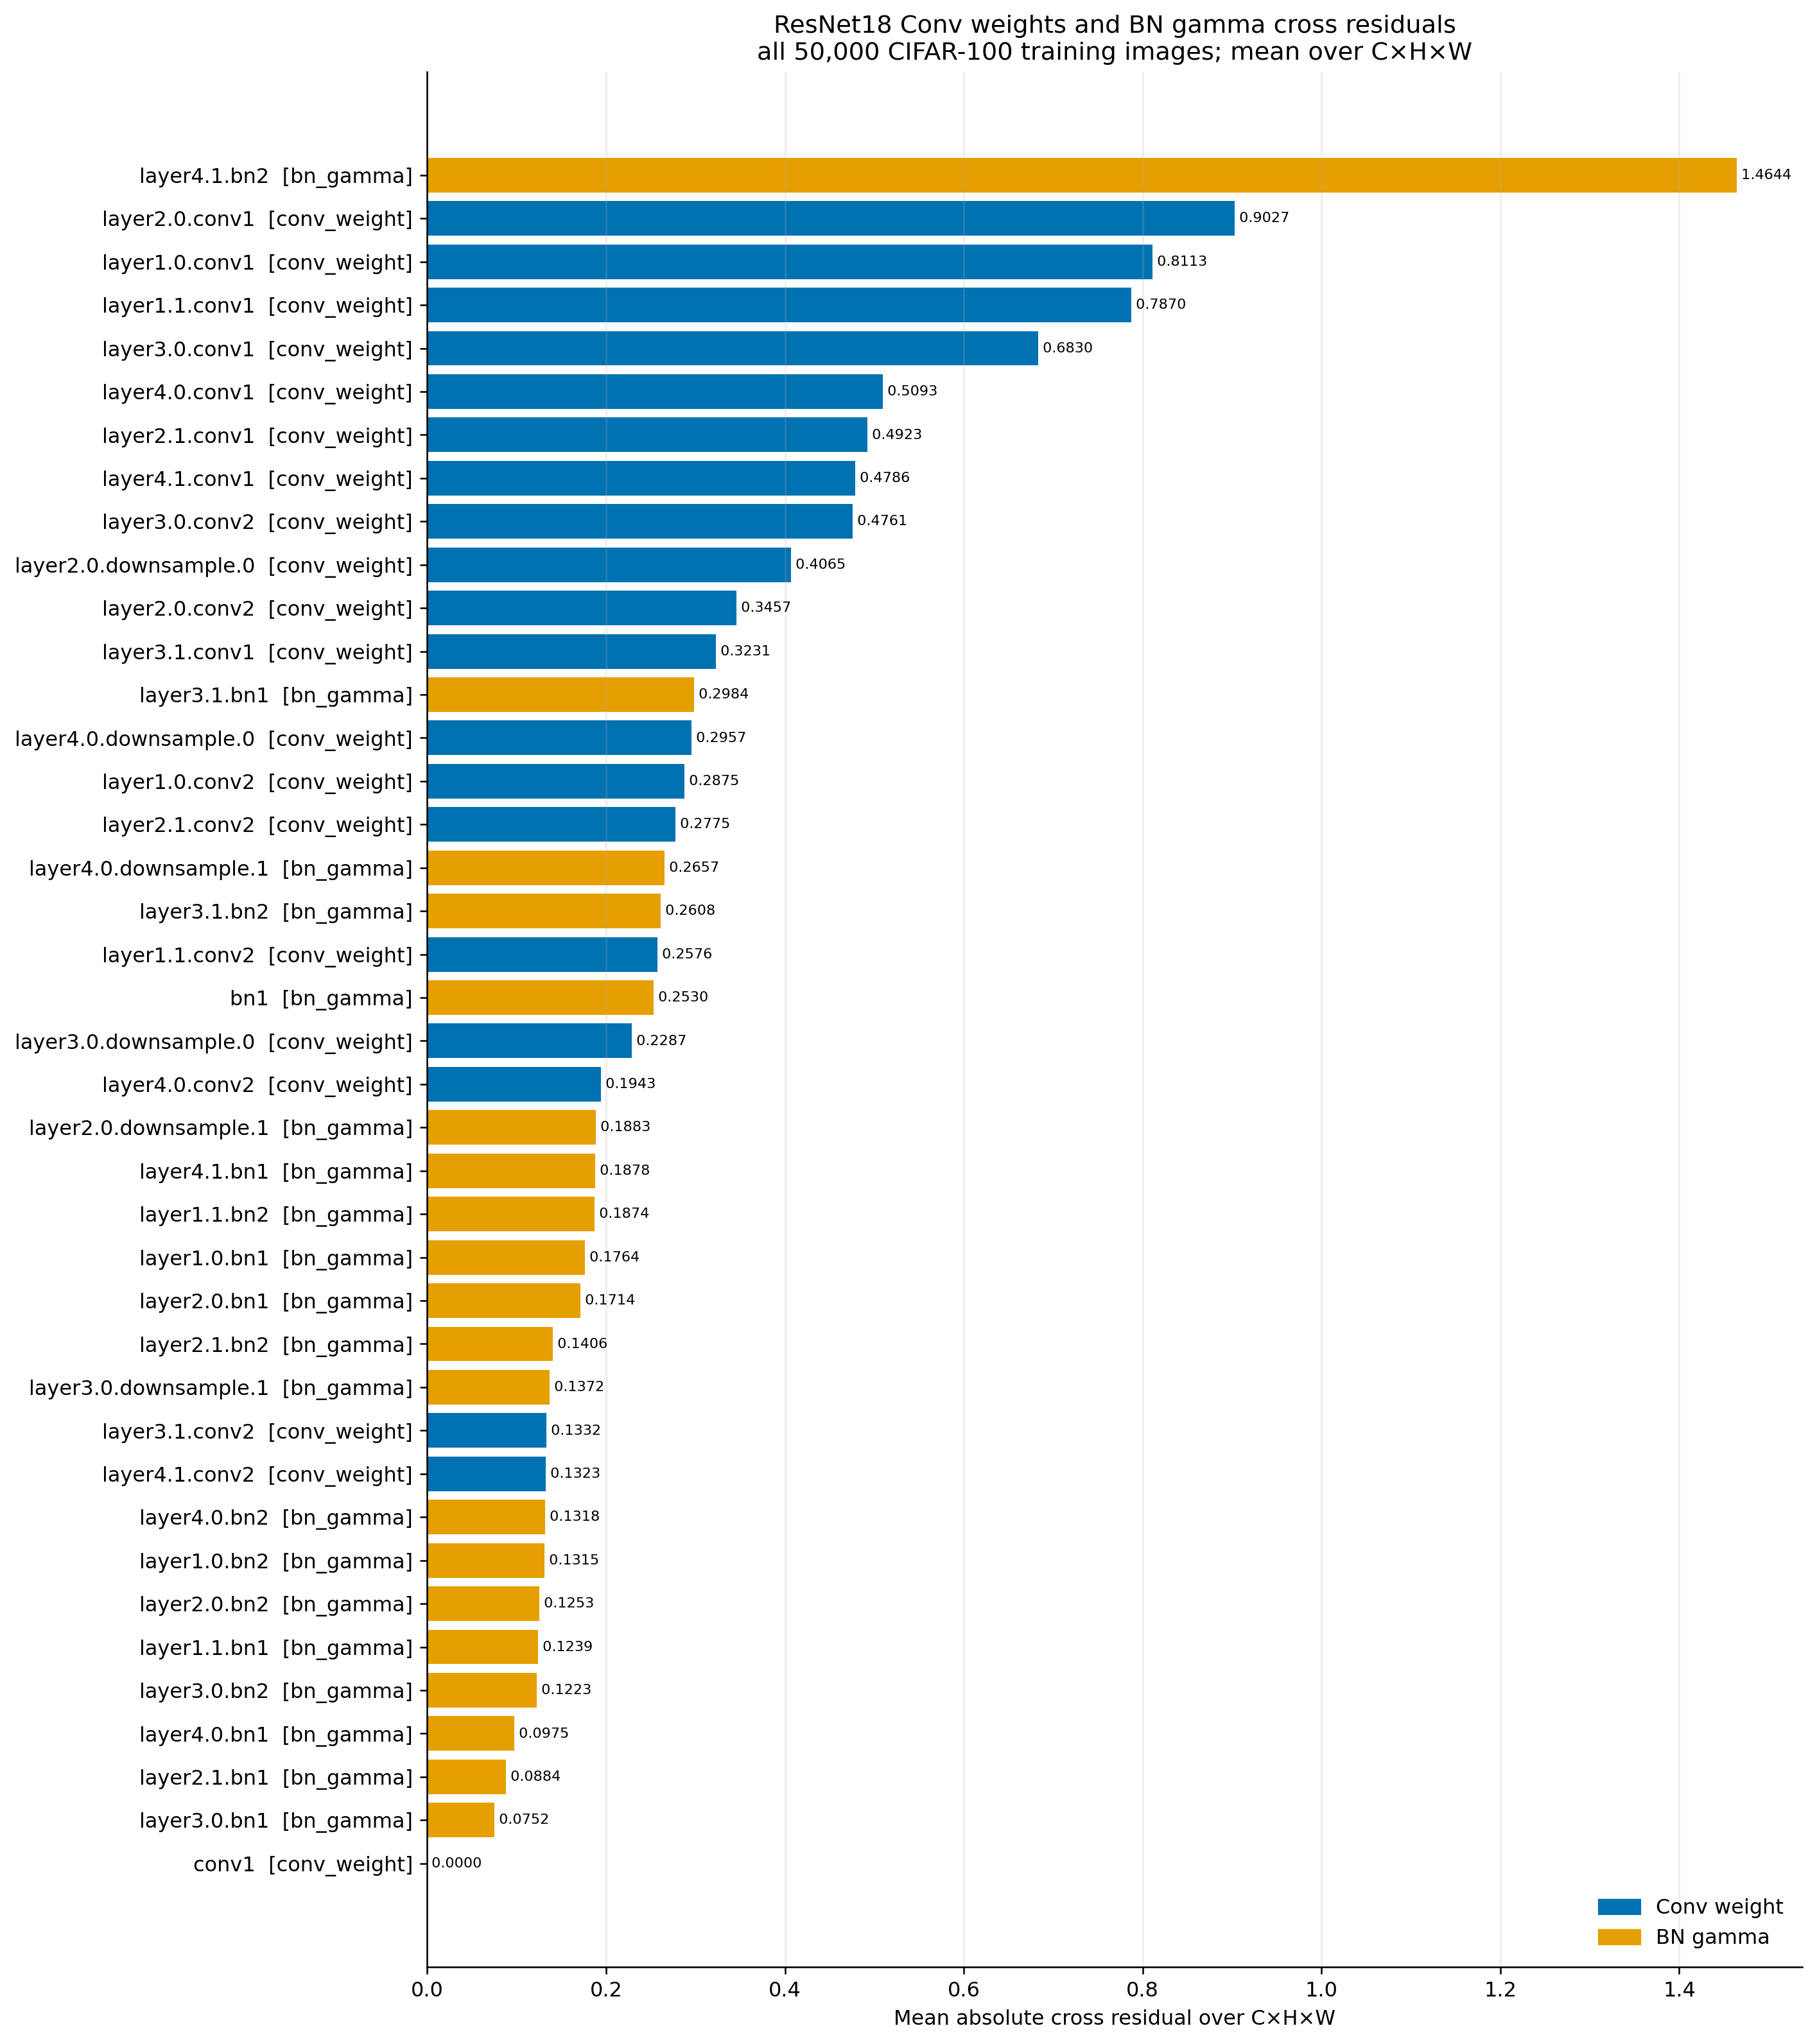

The table this chart was drawn from, first rows:
rank	type_rank	operator_type	module	weight_state	weight_shape	input_shape	output_shape	parameter_count	image_count	cross_abs_mean
1	1	bn_gamma	layer4.1.bn2	layer4.1.bn2.weight	512	512×1×1	512×1×1	512	50000	1.464
2	1	conv_weight	layer2.0.conv1	layer2.0.conv1.weight	128×64×3×3	64×8×8	128×4×4	73728	50000	0.9027
3	2	conv_weight	layer1.0.conv1	layer1.0.conv1.weight	64×64×3×3	64×8×8	64×8×8	36864	50000	0.8113
4	3	conv_weight	layer1.1.conv1	layer1.1.conv1.weight	64×64×3×3	64×8×8	64×8×8	36864	50000	0.787
5	4	conv_weight	layer3.0.conv1	layer3.0.conv1.weight	256×128×3×3	128×4×4	256×2×2	294912	50000	0.683
6	5	conv_weight	layer4.0.conv1	layer4.0.conv1.weight	512×256×3×3	256×2×2	512×1×1	1179648	50000	0.5093
7	6	conv_weight	layer2.1.conv1	layer2.1.conv1.weight	128×128×3×3	128×4×4	128×4×4	147456	50000	0.4923
8	7	conv_weight	layer4.1.conv1	layer4.1.conv1.weight	512×512×3×3	512×1×1	512×1×1	2359296	50000	0.4786
9	8	conv_weight	layer3.0.conv2	layer3.0.conv2.weight	256×256×3×3	256×2×2	256×2×2	589824	50000	0.4761
10	9	conv_weight	layer2.0.downsample.0	layer2.0.downsample.0.weight	128×64×1×1	64×8×8	128×4×4	8192	50000	0.4065
11	10	conv_weight	layer2.0.conv2	layer2.0.conv2.weight	128×128×3×3	128×4×4	128×4×4	147456	50000	0.3457
12	11	conv_weight	layer3.1.conv1	layer3.1.conv1.weight	256×256×3×3	256×2×2	256×2×2	589824	50000	0.3231
13	2	bn_gamma	layer3.1.bn1	layer3.1.bn1.weight	256	256×2×2	256×2×2	256	50000	0.2984
14	12	conv_weight	layer4.0.downsample.0	layer4.0.downsample.0.weight	512×256×1×1	256×2×2	512×1×1	131072	50000	0.2957
15	13	conv_weight	layer1.0.conv2	layer1.0.conv2.weight	64×64×3×3	64×8×8	64×8×8	36864	50000	0.2875
16	14	conv_weight	layer2.1.conv2	layer2.1.conv2.weight	128×128×3×3	128×4×4	128×4×4	147456	50000	0.2775
17	3	bn_gamma	layer4.0.downsample.1	layer4.0.downsample.1.weight	512	512×1×1	512×1×1	512	50000	0.2657
18	4	bn_gamma	layer3.1.bn2	layer3.1.bn2.weight	256	256×2×2	256×2×2	256	50000	0.2608
19	15	conv_weight	layer1.1.conv2	layer1.1.conv2.weight	64×64×3×3	64×8×8	64×8×8	36864	50000	0.2576
20	5	bn_gamma	bn1	bn1.weight	64	64×16×16	64×16×16	64	50000	0.253
21	16	conv_weight	layer3.0.downsample.0	layer3.0.downsample.0.weight	256×128×1×1	128×4×4	256×2×2	32768	50000	0.2287
22	17	conv_weight	layer4.0.conv2	layer4.0.conv2.weight	512×512×3×3	512×1×1	512×1×1	2359296	50000	0.1943
23	6	bn_gamma	layer2.0.downsample.1	layer2.0.downsample.1.weight	128	128×4×4	128×4×4	128	50000	0.1883
24	7	bn_gamma	layer4.1.bn1	layer4.1.bn1.weight	512	512×1×1	512×1×1	512	50000	0.1878
25	8	bn_gamma	layer1.1.bn2	layer1.1.bn2.weight	64	64×8×8	64×8×8	64	50000	0.1874
26	9	bn_gamma	layer1.0.bn1	layer1.0.bn1.weight	64	64×8×8	64×8×8	64	50000	0.1764
27	10	bn_gamma	layer2.0.bn1	layer2.0.bn1.weight	128	128×4×4	128×4×4	128	50000	0.1714
28	11	bn_gamma	layer2.1.bn2	layer2.1.bn2.weight	128	128×4×4	128×4×4	128	50000	0.1406
29	12	bn_gamma	layer3.0.downsample.1	layer3.0.downsample.1.weight	256	256×2×2	256×2×2	256	50000	0.1372
30	18	conv_weight	layer3.1.conv2	layer3.1.conv2.weight	256×256×3×3	256×2×2	256×2×2	589824	50000	0.1332
31	19	conv_weight	layer4.1.conv2	layer4.1.conv2.weight	512×512×3×3	512×1×1	512×1×1	2359296	50000	0.1323
32	13	bn_gamma	layer4.0.bn2	layer4.0.bn2.weight	512	512×1×1	512×1×1	512	50000	0.1318
33	14	bn_gamma	layer1.0.bn2	layer1.0.bn2.weight	64	64×8×8	64×8×8	64	50000	0.1315
34	15	bn_gamma	layer2.0.bn2	layer2.0.bn2.weight	128	128×4×4	128×4×4	128	50000	0.1253
35	16	bn_gamma	layer1.1.bn1	layer1.1.bn1.weight	64	64×8×8	64×8×8	64	50000	0.1239
36	17	bn_gamma	layer3.0.bn2	layer3.0.bn2.weight	256	256×2×2	256×2×2	256	50000	0.1223
37	18	bn_gamma	layer4.0.bn1	layer4.0.bn1.weight	512	512×1×1	512×1×1	512	50000	0.0975
38	19	bn_gamma	layer2.1.bn1	layer2.1.bn1.weight	128	128×4×4	128×4×4	128	50000	0.08837
39	20	bn_gamma	layer3.0.bn1	layer3.0.bn1.weight	256	256×2×2	256×2×2	256	50000	0.07523
40	20	conv_weight	conv1	conv1.weight	64×3×7×7	3×32×32	64×16×16	9408	50000	1.5070406059423112e-08
